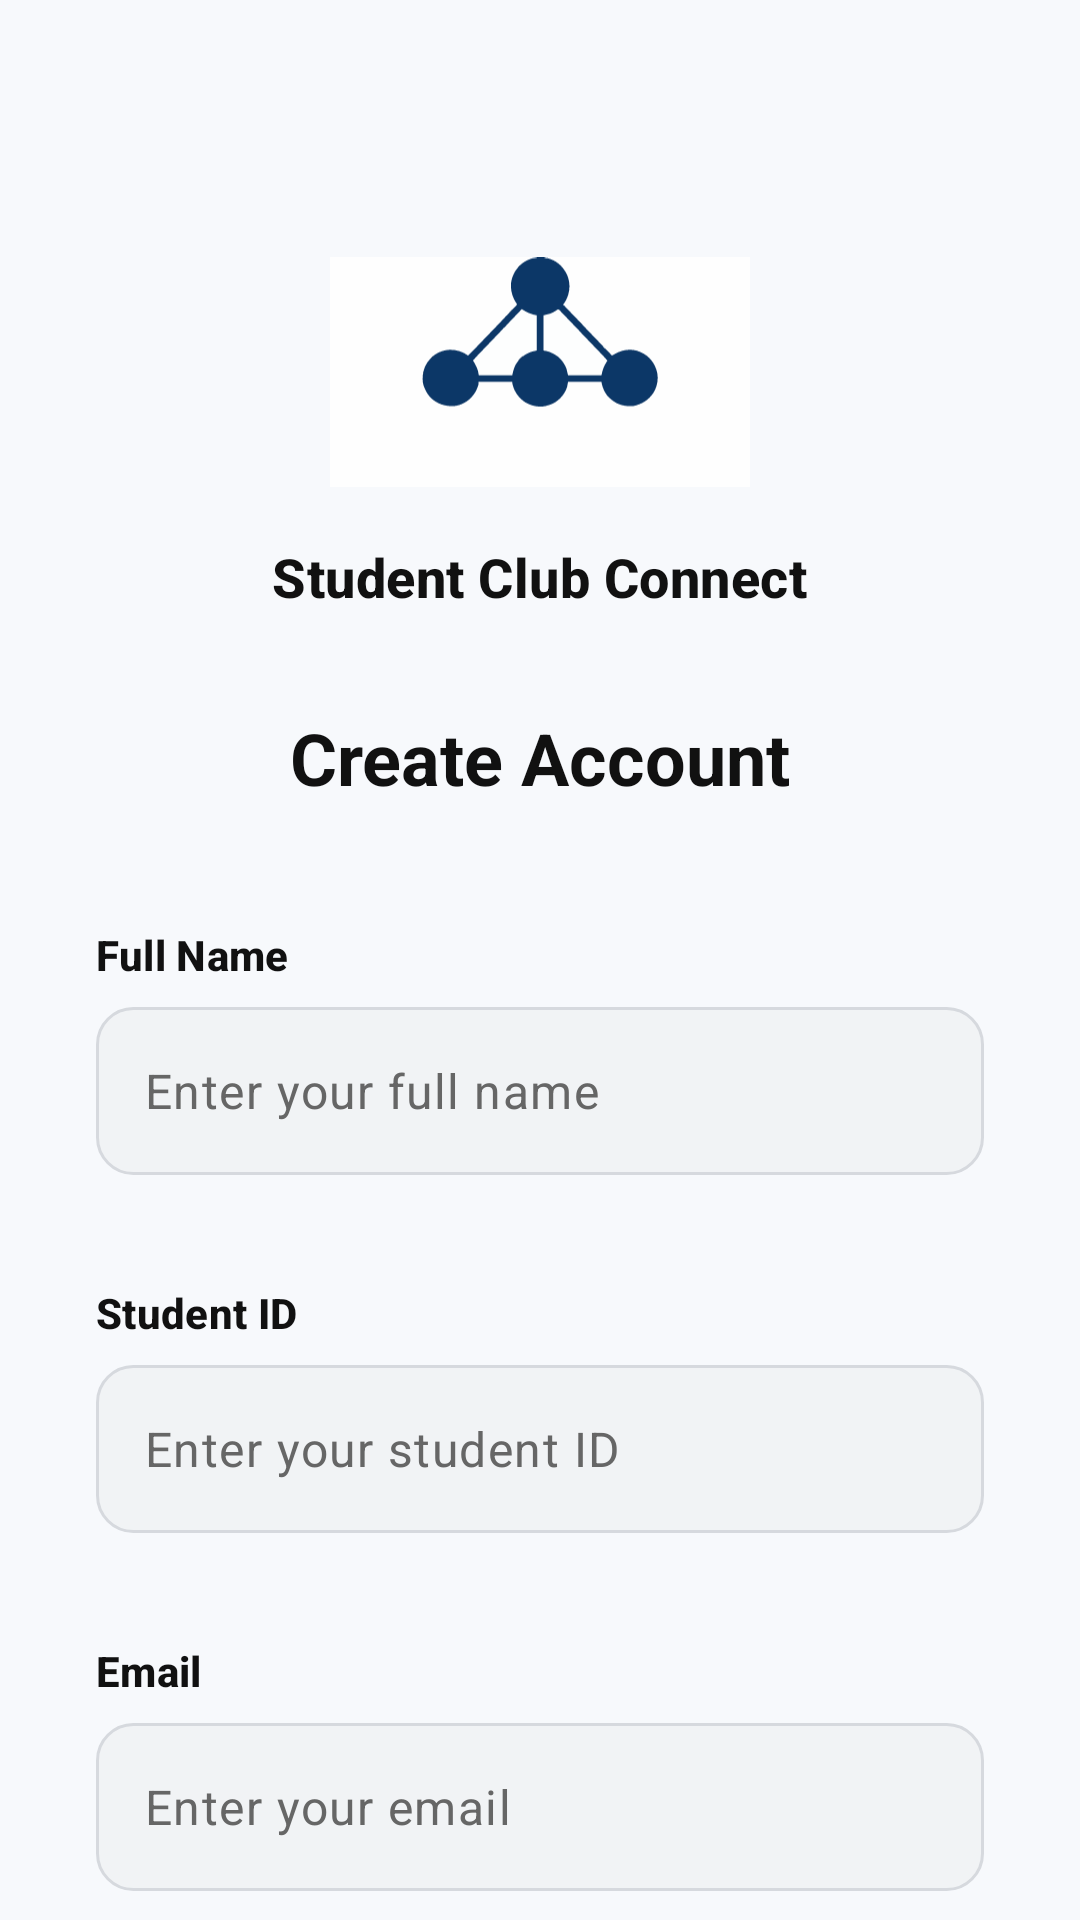

Here is an Android app screen rendered from its layout file. Give the layout XML and the strings, colors and styles it references.
<!-- AndroidManifest.xml: application theme Theme.StudentClubConnect -->
<!-- res/layout/activity_signup.xml -->
<?xml version="1.0" encoding="utf-8"?>
<androidx.core.widget.NestedScrollView xmlns:android="http://schemas.android.com/apk/res/android"
    xmlns:app="http://schemas.android.com/apk/res-auto"
    xmlns:tools="http://schemas.android.com/tools"
    android:id="@+id/main"
    android:layout_width="match_parent"
    android:layout_height="match_parent"
    android:fillViewport="true"
    android:background="@color/background_light">

    <androidx.constraintlayout.widget.ConstraintLayout
        android:layout_width="match_parent"
        android:layout_height="wrap_content"
        android:paddingHorizontal="24dp"
        android:paddingTop="24dp"
        android:paddingBottom="80dp">

        <ImageView
            android:id="@+id/ivLogo"
            android:layout_width="140dp"
            android:layout_height="80dp"
            android:layout_marginTop="60dp"
            android:scaleType="fitCenter"
            android:src="@drawable/scc_logo"
            app:layout_constraintEnd_toEndOf="parent"
            app:layout_constraintStart_toStartOf="parent"
            app:layout_constraintTop_toTopOf="parent"
            android:contentDescription="SCC Logo" />

        <TextView
            android:id="@+id/tvAppName"
            style="@style/Typography.SubHeading"
            android:layout_width="wrap_content"
            android:layout_height="wrap_content"
            android:layout_marginTop="16dp"
            android:text="Student Club Connect"
            app:layout_constraintEnd_toEndOf="parent"
            app:layout_constraintStart_toStartOf="parent"
            app:layout_constraintTop_toBottomOf="@id/ivLogo" />

        <TextView
            android:id="@+id/tvSignupHeader"
            style="@style/Typography.Heading"
            android:layout_width="wrap_content"
            android:layout_height="wrap_content"
            android:layout_marginTop="32dp"
            android:text="Create Account"
            app:layout_constraintEnd_toEndOf="parent"
            app:layout_constraintStart_toStartOf="parent"
            app:layout_constraintTop_toBottomOf="@id/tvAppName" />

        
        <TextView
            android:id="@+id/tvFullNameLabel"
            style="@style/Typography.Label"
            android:layout_width="wrap_content"
            android:layout_height="wrap_content"
            android:layout_marginTop="40dp"
            android:layout_marginStart="8dp"
            android:text="Full Name"
            app:layout_constraintStart_toStartOf="parent"
            app:layout_constraintTop_toBottomOf="@id/tvSignupHeader" />

        <com.google.android.material.textfield.TextInputLayout
            android:id="@+id/tilFullName"
            android:layout_width="0dp"
            android:layout_height="wrap_content"
            android:layout_marginTop="8dp"
            android:layout_marginHorizontal="8dp"
            app:hintEnabled="false"
            app:errorEnabled="true"
            app:layout_constraintEnd_toEndOf="parent"
            app:layout_constraintStart_toStartOf="parent"
            app:layout_constraintTop_toBottomOf="@id/tvFullNameLabel">

            <com.google.android.material.textfield.TextInputEditText
                android:id="@+id/etFullName"
                style="@style/Component.Input"
                android:hint="Enter your full name"
                android:inputType="textPersonName" />
        </com.google.android.material.textfield.TextInputLayout>

        
        <TextView
            android:id="@+id/tvStudentIdLabel"
            style="@style/Typography.Label"
            android:layout_width="wrap_content"
            android:layout_height="wrap_content"
            android:layout_marginTop="16dp"
            android:layout_marginStart="8dp"
            android:text="Student ID"
            app:layout_constraintStart_toStartOf="parent"
            app:layout_constraintTop_toBottomOf="@id/tilFullName" />

        <com.google.android.material.textfield.TextInputLayout
            android:id="@+id/tilStudentId"
            android:layout_width="0dp"
            android:layout_height="wrap_content"
            android:layout_marginTop="8dp"
            android:layout_marginHorizontal="8dp"
            app:hintEnabled="false"
            app:errorEnabled="true"
            app:layout_constraintEnd_toEndOf="parent"
            app:layout_constraintStart_toStartOf="parent"
            app:layout_constraintTop_toBottomOf="@id/tvStudentIdLabel">

            <com.google.android.material.textfield.TextInputEditText
                android:id="@+id/etStudentId"
                style="@style/Component.Input"
                android:hint="Enter your student ID"
                android:inputType="text" />
        </com.google.android.material.textfield.TextInputLayout>

        
        <TextView
            android:id="@+id/tvEmailLabel"
            style="@style/Typography.Label"
            android:layout_width="wrap_content"
            android:layout_height="wrap_content"
            android:layout_marginTop="16dp"
            android:layout_marginStart="8dp"
            android:text="Email"
            app:layout_constraintStart_toStartOf="parent"
            app:layout_constraintTop_toBottomOf="@id/tilStudentId" />

        <com.google.android.material.textfield.TextInputLayout
            android:id="@+id/tilEmail"
            android:layout_width="0dp"
            android:layout_height="wrap_content"
            android:layout_marginTop="8dp"
            android:layout_marginHorizontal="8dp"
            app:hintEnabled="false"
            app:errorEnabled="true"
            app:layout_constraintEnd_toEndOf="parent"
            app:layout_constraintStart_toStartOf="parent"
            app:layout_constraintTop_toBottomOf="@id/tvEmailLabel">

            <com.google.android.material.textfield.TextInputEditText
                android:id="@+id/etEmail"
                style="@style/Component.Input"
                android:autofillHints="emailAddress"
                android:hint="Enter your email"
                android:inputType="textEmailAddress" />
        </com.google.android.material.textfield.TextInputLayout>

        
        <TextView
            android:id="@+id/tvPasswordLabel"
            style="@style/Typography.Label"
            android:layout_width="wrap_content"
            android:layout_height="wrap_content"
            android:layout_marginTop="16dp"
            android:layout_marginStart="8dp"
            android:text="Password"
            app:layout_constraintStart_toStartOf="parent"
            app:layout_constraintTop_toBottomOf="@id/tilEmail" />

        <com.google.android.material.textfield.TextInputLayout
            android:id="@+id/tilPassword"
            android:layout_width="0dp"
            android:layout_height="wrap_content"
            android:layout_marginTop="8dp"
            android:layout_marginHorizontal="8dp"
            app:hintEnabled="false"
            app:errorEnabled="true"
            app:passwordToggleEnabled="true"
            app:layout_constraintEnd_toEndOf="parent"
            app:layout_constraintStart_toStartOf="parent"
            app:layout_constraintTop_toBottomOf="@id/tvPasswordLabel">

            <com.google.android.material.textfield.TextInputEditText
                android:id="@+id/etPassword"
                style="@style/Component.Input"
                android:autofillHints="password"
                android:hint="Enter your password"
                android:inputType="textPassword" />
        </com.google.android.material.textfield.TextInputLayout>

        
        <TextView
            android:id="@+id/tvConfirmPasswordLabel"
            style="@style/Typography.Label"
            android:layout_width="wrap_content"
            android:layout_height="wrap_content"
            android:layout_marginTop="16dp"
            android:layout_marginStart="8dp"
            android:text="Confirm Password"
            app:layout_constraintStart_toStartOf="parent"
            app:layout_constraintTop_toBottomOf="@id/tilPassword" />

        <com.google.android.material.textfield.TextInputLayout
            android:id="@+id/tilConfirmPassword"
            android:layout_width="0dp"
            android:layout_height="wrap_content"
            android:layout_marginTop="8dp"
            android:layout_marginHorizontal="8dp"
            app:hintEnabled="false"
            app:errorEnabled="true"
            app:passwordToggleEnabled="true"
            app:layout_constraintEnd_toEndOf="parent"
            app:layout_constraintStart_toStartOf="parent"
            app:layout_constraintTop_toBottomOf="@id/tvConfirmPasswordLabel">

            <com.google.android.material.textfield.TextInputEditText
                android:id="@+id/etConfirmPassword"
                style="@style/Component.Input"
                android:autofillHints="password"
                android:hint="Confirm your password"
                android:inputType="textPassword" />
        </com.google.android.material.textfield.TextInputLayout>

        <Button
            android:id="@+id/btnSignup"
            style="@style/Component.Button.Primary"
            android:layout_width="0dp"
            android:layout_marginTop="40dp"
            android:layout_marginHorizontal="8dp"
            android:text="Create Account"
            app:layout_constraintEnd_toEndOf="parent"
            app:layout_constraintStart_toStartOf="parent"
            app:layout_constraintTop_toBottomOf="@id/tilConfirmPassword" />

        <LinearLayout
            android:layout_width="wrap_content"
            android:layout_height="wrap_content"
            android:layout_marginTop="40dp"
            android:layout_marginBottom="24dp"
            android:orientation="horizontal"
            app:layout_constraintBottom_toBottomOf="parent"
            app:layout_constraintEnd_toEndOf="parent"
            app:layout_constraintStart_toStartOf="parent"
            app:layout_constraintTop_toBottomOf="@id/btnSignup"
            app:layout_constraintVertical_bias="1.0">

            <TextView
                style="@style/Typography.Body"
                android:layout_width="wrap_content"
                android:layout_height="wrap_content"
                android:text="Already have an account? " />

            <TextView
                android:id="@+id/btnLogin"
                style="@style/Component.Button.Text"
                android:layout_width="wrap_content"
                android:layout_height="wrap_content"
                android:padding="0dp"
                android:text="Login" />
        </LinearLayout>

    </androidx.constraintlayout.widget.ConstraintLayout>
</androidx.core.widget.NestedScrollView>
<!-- resources referenced by this layout -->
<resources>
  <color name="background_light">#F7F9FC</color>
  <style name="Component.Button.Primary" parent="">
          <item name="android:layout_width">match_parent</item>
          <item name="android:layout_height">@dimen/button_height</item>
          <item name="android:background">@drawable/bg_button_primary</item>
          <item name="android:textColor">@color/white</item>
          <item name="android:textStyle">bold</item>
          <item name="android:textSize">16sp</item>
          <item name="android:textAllCaps">false</item>
          <item name="android:gravity">center</item>
      </style>
  <style name="Component.Button.Text" parent="">
          <item name="android:layout_width">wrap_content</item>
          <item name="android:layout_height">wrap_content</item>
          <item name="android:background">?attr/selectableItemBackground</item>
          <item name="android:textColor">@color/primary_navy</item>
          <item name="android:textSize">14sp</item>
          <item name="android:textStyle">bold</item>
          <item name="android:padding">@dimen/spacing_small</item>
      </style>
  <style name="Typography.Body" parent="TextAppearance.Material3.BodyMedium">
          <item name="android:textColor">@color/text_secondary</item>
          <item name="android:textSize">14sp</item>
      </style>
  <style name="Typography.Heading" parent="TextAppearance.Material3.HeadlineMedium">
          <item name="android:textColor">@color/text_main</item>
          <item name="android:textStyle">bold</item>
          <item name="android:textSize">24sp</item>
      </style>
  <style name="Typography.Label" parent="TextAppearance.Material3.LabelLarge">
          <item name="android:textColor">@color/text_main</item>
          <item name="android:textSize">14sp</item>
          <item name="android:textStyle">bold</item>
      </style>
  <style name="Typography.SubHeading" parent="TextAppearance.Material3.TitleMedium">
          <item name="android:textColor">@color/text_main</item>
          <item name="android:textStyle">bold</item>
          <item name="android:textSize">18sp</item>
      </style>
  <style name="Theme.StudentClubConnect" parent="Base.Theme.StudentClubConnect" />
  <dimen name="button_height">56dp</dimen>
  <!-- drawable bg_button_primary (drawable) -->
  <?xml version="1.0" encoding="utf-8"?>
  <shape xmlns:android="http://schemas.android.com/apk/res/android">
      <solid android:color="@color/primary_navy" />
      <corners android:radius="12dp" />
  </shape>
  <color name="white">#FFFFFFFF</color>
  <color name="primary_navy">#0B3B78</color>
  <dimen name="spacing_small">8dp</dimen>
  <dimen name="input_height">56dp</dimen>
  <!-- drawable bg_input_field (drawable) -->
  <?xml version="1.0" encoding="utf-8"?>
  <shape xmlns:android="http://schemas.android.com/apk/res/android">
      <solid android:color="@color/input_background" />
      <corners android:radius="12dp" />
      <stroke
          android:width="1dp"
          android:color="@color/border_light" />
  </shape>
  <dimen name="spacing_medium">16dp</dimen>
  <color name="text_main">#111111</color>
  <color name="text_secondary">#666666</color>
  <style name="Base.Theme.StudentClubConnect" parent="Theme.Material3.DayNight.NoActionBar">
          <item name="colorPrimary">@color/primary_navy</item>
          <item name="android:windowBackground">@color/background_light</item>
          <item name="android:statusBarColor">@color/background_light</item>
          <item name="android:windowLightStatusBar">true</item>
          <item name="android:navigationBarColor">@color/background_light</item>
      </style>
  <color name="input_background">#F1F3F5</color>
  <color name="border_light">#D6D9DE</color>
</resources>
